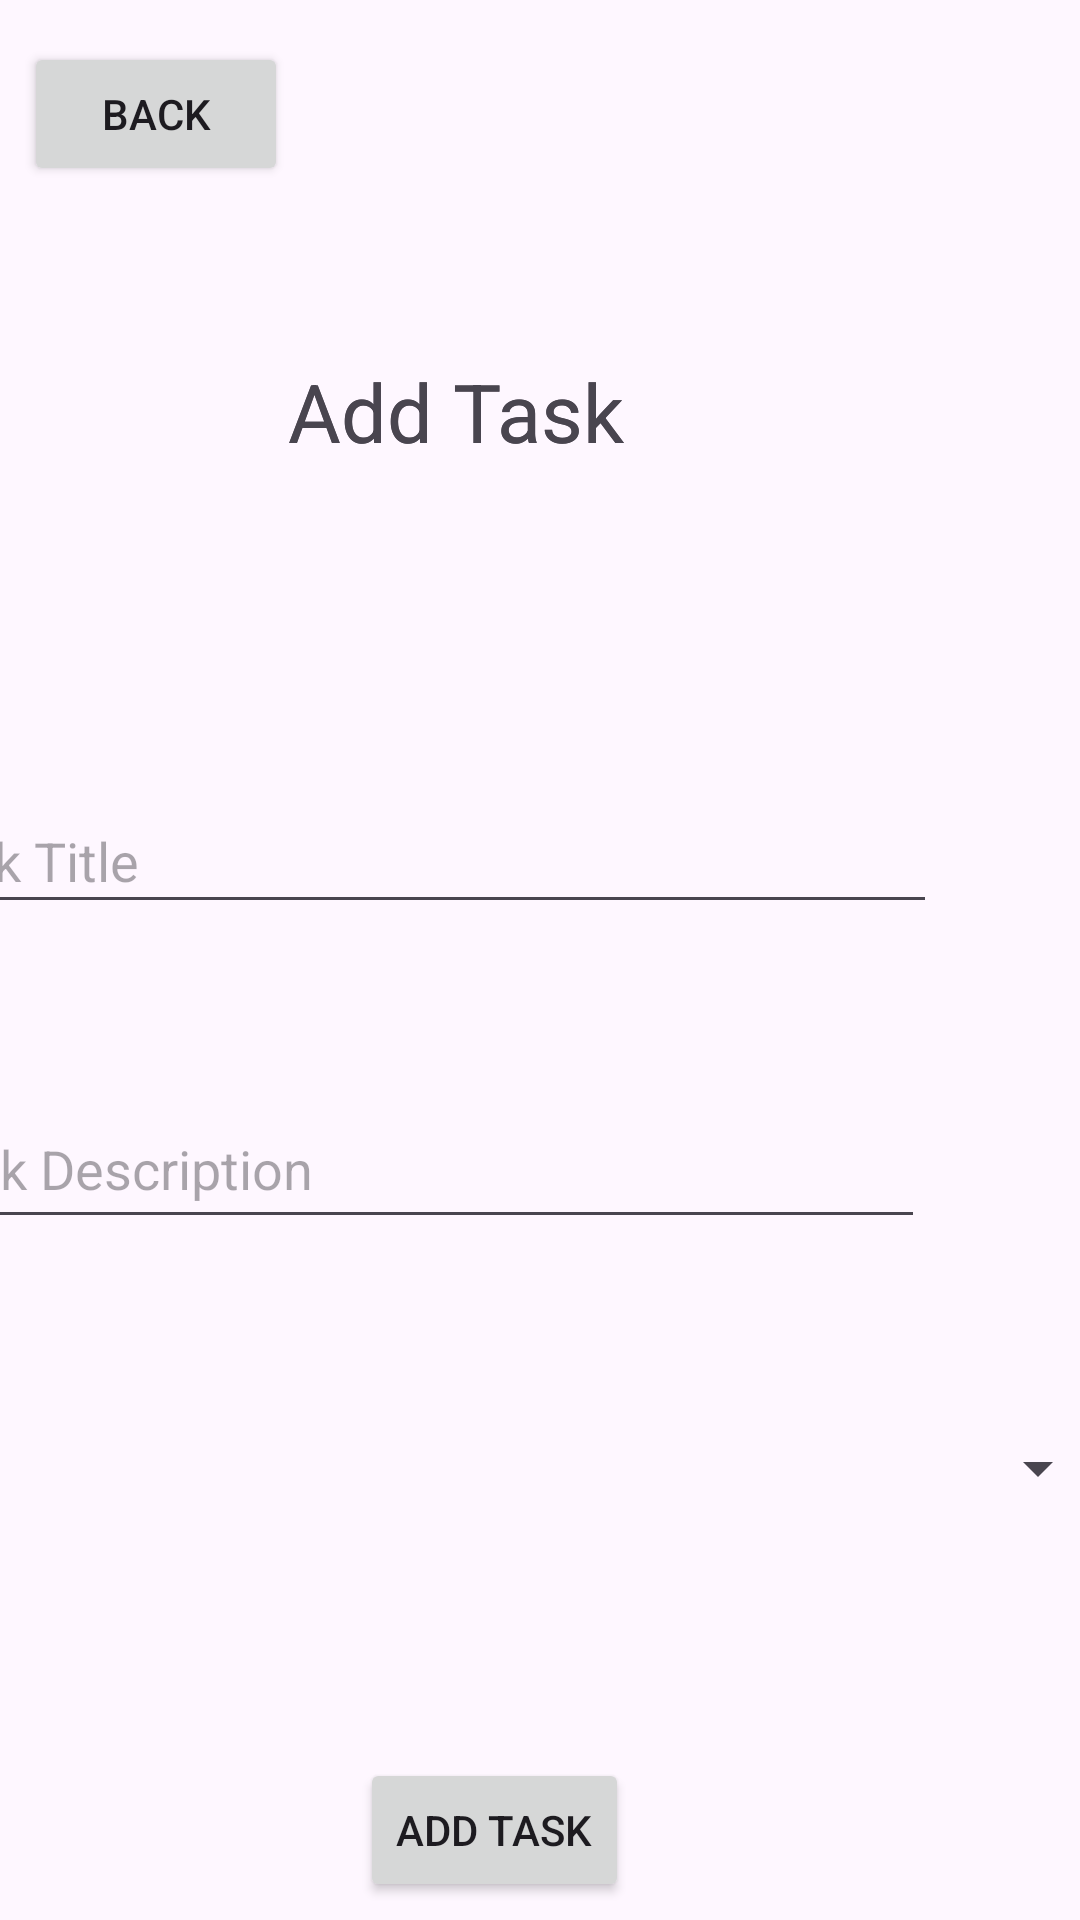

The Android layout XML behind this screen, and the referenced resources:
<!-- AndroidManifest.xml: application theme Theme.Taskmaster -->
<!-- res/layout/activity_add_task.xml -->
<?xml version="1.0" encoding="utf-8"?>
<androidx.constraintlayout.widget.ConstraintLayout xmlns:android="http://schemas.android.com/apk/res/android"
    xmlns:app="http://schemas.android.com/apk/res-auto"
    xmlns:tools="http://schemas.android.com/tools"
    android:layout_width="match_parent"
    android:layout_height="match_parent"
    tools:context=".activity.AddTaskActivity">

    <androidx.constraintlayout.widget.ConstraintLayout
        android:layout_width="match_parent"
        android:layout_height="match_parent"
        tools:context=".activity.AllTasksActivity"
        tools:layout_editor_absoluteX="74dp"
        tools:layout_editor_absoluteY="102dp">

        <TextView
            android:id="@+id/textView2"
            android:layout_width="159dp"
            android:layout_height="44dp"
            android:layout_marginStart="96dp"
            android:layout_marginTop="119dp"
            android:text="Add Task"
            android:textSize="27dp"
            app:layout_constraintStart_toStartOf="parent"
            app:layout_constraintTop_toTopOf="parent" />

        <EditText
            android:id="@+id/taskTitleEdtTxt"
            android:layout_width="347dp"
            android:layout_height="45dp"
            android:layout_marginTop="100dp"
            android:layout_marginEnd="48dp"
            android:ems="10"
            android:hint="Task Title"
            android:inputType="text"
            app:layout_constraintEnd_toEndOf="parent"
            app:layout_constraintTop_toBottomOf="@+id/textView2" />

        <EditText
            android:id="@+id/taskBodyEdtTxt"
            android:layout_width="341dp"
            android:layout_height="50dp"
            android:layout_marginTop="200dp"
            android:layout_marginEnd="52dp"
            android:ems="10"
            android:hint="Task Description"
            android:inputType="text"
            app:layout_constraintEnd_toEndOf="parent"
            app:layout_constraintTop_toBottomOf="@+id/textView2" />

        <Button
            android:id="@+id/addTaskToTotalbtn"
            android:layout_width="wrap_content"
            android:layout_height="wrap_content"
            android:layout_marginStart="120dp"
            android:layout_marginTop="72dp"
            android:text="Add Task"
            app:layout_constraintStart_toStartOf="parent"
            app:layout_constraintTop_toBottomOf="@+id/addTaskCategorySpinner" />

        <TextView
            android:id="@+id/textView3"
            android:layout_width="wrap_content"
            android:layout_height="wrap_content"
            android:layout_marginStart="20dp"
            android:layout_marginTop="55dp"
            android:text="Totla Task : "
            app:layout_constraintStart_toStartOf="parent"
            app:layout_constraintTop_toBottomOf="@+id/addTaskToTotalbtn" />

        <TextView
            android:id="@+id/countertxt"
            android:layout_width="64dp"
            android:layout_height="26dp"
            android:layout_marginStart="108dp"
            android:layout_marginTop="52dp"
            android:text="0"
            android:textSize="20dp"
            app:layout_constraintStart_toStartOf="parent"
            app:layout_constraintTop_toBottomOf="@+id/addTaskToTotalbtn" />

        <Spinner
            android:id="@+id/addTaskCategorySpinner"
            android:layout_width="350dp"
            android:layout_height="49dp"
            android:layout_marginStart="20dp"
            android:layout_marginTop="52dp"
            app:layout_constraintStart_toStartOf="parent"
            app:layout_constraintTop_toBottomOf="@+id/taskBodyEdtTxt" />

    </androidx.constraintlayout.widget.ConstraintLayout>

    <Button
        android:id="@+id/backbtn2"
        android:layout_width="wrap_content"
        android:layout_height="wrap_content"
        android:layout_marginStart="8dp"
        android:layout_marginTop="14dp"
        android:text="Back"
        app:layout_constraintStart_toStartOf="parent"
        app:layout_constraintTop_toTopOf="parent" />

    <TextView
        android:id="@+id/textView4"
        android:layout_width="159dp"
        android:layout_height="44dp"
        android:layout_marginStart="96dp"
        android:layout_marginTop="119dp"
        android:text="Add Task"
        android:textSize="27dp"
        app:layout_constraintStart_toStartOf="parent"
        app:layout_constraintTop_toTopOf="parent" />

</androidx.constraintlayout.widget.ConstraintLayout>
<!-- resources referenced by this layout -->
<resources>
  <style name="Theme.Taskmaster" parent="Base.Theme.Taskmaster" />
  <style name="Base.Theme.Taskmaster" parent="Theme.Material3.DayNight.NoActionBar">
          
          
      </style>
</resources>
